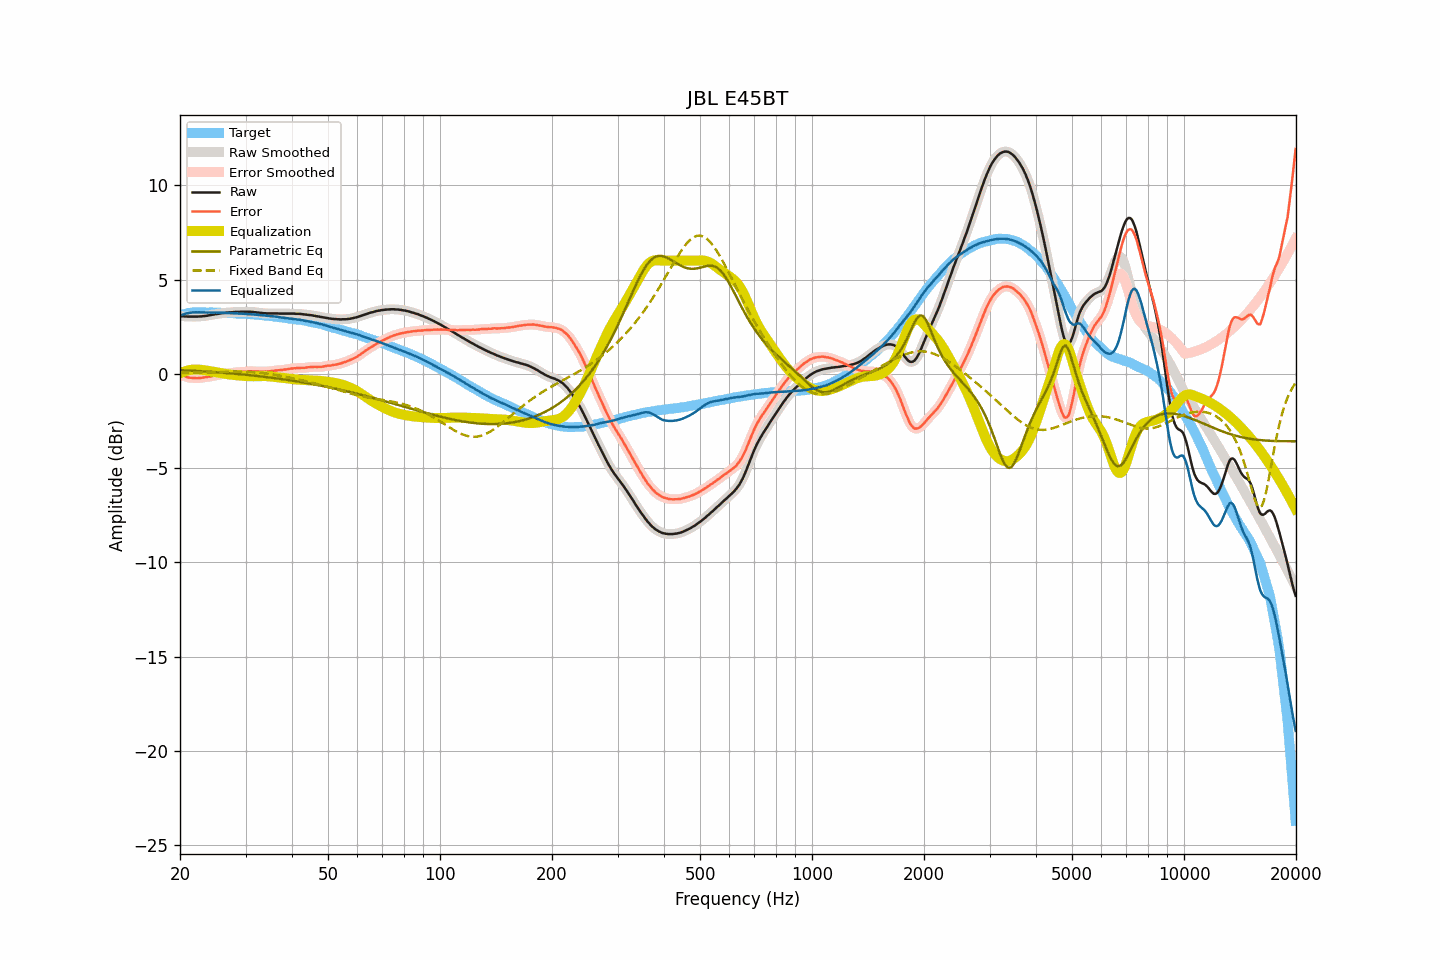

Data behind this chart, as committed beside it:
frequency, raw, smoothed, error, error_smoothed, equalization, parametric_eq, fixed_band_eq, equalized_raw, equalized_smoothed, target
20.00, 3.06, 3.06, -0.03, -0.03, 0.03, 0.20, 0.04, 3.09, 3.09, 3.09
20.20, 3.05, 3.06, -0.07, -0.06, 0.07, 0.19, 0.04, 3.12, 3.12, 3.12
20.40, 3.05, 3.05, -0.10, -0.10, 0.10, 0.19, 0.04, 3.15, 3.15, 3.15
20.61, 3.04, 3.04, -0.12, -0.13, 0.13, 0.19, 0.04, 3.17, 3.18, 3.17
20.81, 3.04, 3.04, -0.16, -0.16, 0.16, 0.18, 0.04, 3.20, 3.20, 3.20
21.02, 3.03, 3.03, -0.19, -0.19, 0.18, 0.18, 0.05, 3.21, 3.22, 3.23
21.23, 3.03, 3.03, -0.20, -0.21, 0.20, 0.17, 0.05, 3.23, 3.23, 3.24
21.44, 3.03, 3.03, -0.21, -0.22, 0.21, 0.17, 0.05, 3.25, 3.24, 3.25
21.66, 3.03, 3.03, -0.22, -0.22, 0.22, 0.16, 0.05, 3.26, 3.26, 3.25
21.87, 3.03, 3.03, -0.22, -0.23, 0.23, 0.16, 0.06, 3.26, 3.26, 3.25
22.09, 3.03, 3.03, -0.23, -0.23, 0.23, 0.15, 0.06, 3.26, 3.26, 3.26
22.31, 3.03, 3.03, -0.23, -0.23, 0.23, 0.15, 0.06, 3.26, 3.26, 3.26
22.54, 3.04, 3.04, -0.22, -0.22, 0.22, 0.14, 0.06, 3.26, 3.26, 3.26
22.76, 3.04, 3.04, -0.22, -0.21, 0.21, 0.14, 0.07, 3.26, 3.26, 3.26
22.99, 3.05, 3.05, -0.20, -0.20, 0.20, 0.13, 0.07, 3.26, 3.26, 3.25
23.22, 3.06, 3.06, -0.19, -0.19, 0.19, 0.13, 0.07, 3.26, 3.25, 3.25
23.45, 3.07, 3.07, -0.18, -0.18, 0.18, 0.12, 0.08, 3.25, 3.25, 3.25
23.69, 3.08, 3.08, -0.17, -0.16, 0.17, 0.12, 0.08, 3.25, 3.25, 3.25
23.92, 3.10, 3.10, -0.15, -0.15, 0.15, 0.11, 0.08, 3.25, 3.25, 3.25
24.16, 3.11, 3.11, -0.14, -0.14, 0.14, 0.10, 0.08, 3.25, 3.25, 3.26
24.40, 3.13, 3.13, -0.12, -0.12, 0.12, 0.10, 0.09, 3.25, 3.25, 3.26
24.65, 3.14, 3.15, -0.10, -0.10, 0.10, 0.09, 0.09, 3.25, 3.25, 3.25
24.89, 3.16, 3.16, -0.08, -0.09, 0.09, 0.09, 0.09, 3.25, 3.25, 3.24
25.14, 3.17, 3.17, -0.07, -0.07, 0.07, 0.08, 0.10, 3.24, 3.24, 3.24
25.39, 3.18, 3.19, -0.06, -0.06, 0.05, 0.07, 0.10, 3.24, 3.24, 3.24
25.65, 3.20, 3.20, -0.04, -0.04, 0.04, 0.07, 0.10, 3.24, 3.24, 3.24
25.91, 3.21, 3.21, -0.02, -0.02, 0.02, 0.06, 0.10, 3.24, 3.24, 3.23
26.16, 3.22, 3.22, -0.01, -0.01, 0.01, 0.05, 0.11, 3.23, 3.23, 3.23
26.43, 3.23, 3.23, 0.00, 0.00, -0.00, 0.05, 0.11, 3.23, 3.23, 3.23
26.69, 3.24, 3.24, 0.02, 0.02, -0.01, 0.04, 0.11, 3.23, 3.23, 3.23
26.96, 3.25, 3.25, 0.03, 0.02, -0.03, 0.03, 0.11, 3.23, 3.23, 3.23
27.23, 3.26, 3.26, 0.04, 0.04, -0.04, 0.03, 0.11, 3.22, 3.22, 3.22
27.50, 3.26, 3.27, 0.04, 0.04, -0.05, 0.02, 0.12, 3.21, 3.22, 3.22
27.77, 3.27, 3.27, 0.06, 0.06, -0.06, 0.01, 0.12, 3.22, 3.21, 3.21
28.05, 3.27, 3.28, 0.06, 0.07, -0.07, 0.00, 0.12, 3.21, 3.21, 3.21
28.33, 3.28, 3.28, 0.08, 0.08, -0.08, -0.00, 0.12, 3.21, 3.20, 3.20
28.62, 3.28, 3.28, 0.08, 0.09, -0.08, -0.01, 0.12, 3.20, 3.20, 3.20
28.90, 3.28, 3.29, 0.09, 0.09, -0.09, -0.02, 0.12, 3.19, 3.19, 3.20
29.19, 3.29, 3.29, 0.11, 0.10, -0.10, -0.03, 0.12, 3.19, 3.19, 3.18
29.48, 3.29, 3.29, 0.10, 0.10, -0.11, -0.03, 0.11, 3.19, 3.18, 3.19
29.78, 3.29, 3.29, 0.11, 0.11, -0.11, -0.04, 0.11, 3.18, 3.18, 3.18
30.08, 3.29, 3.29, 0.11, 0.11, -0.12, -0.05, 0.11, 3.17, 3.17, 3.18
30.38, 3.29, 3.29, 0.13, 0.12, -0.12, -0.06, 0.10, 3.17, 3.17, 3.17
30.68, 3.29, 3.29, 0.13, 0.13, -0.13, -0.07, 0.10, 3.17, 3.17, 3.16
30.99, 3.29, 3.29, 0.14, 0.13, -0.13, -0.08, 0.10, 3.16, 3.16, 3.15
31.30, 3.28, 3.28, 0.13, 0.13, -0.13, -0.09, 0.09, 3.15, 3.15, 3.15
31.61, 3.27, 3.27, 0.12, 0.13, -0.13, -0.10, 0.08, 3.14, 3.14, 3.15
31.93, 3.26, 3.26, 0.13, 0.13, -0.13, -0.10, 0.08, 3.14, 3.14, 3.14
32.24, 3.25, 3.25, 0.13, 0.12, -0.12, -0.11, 0.07, 3.13, 3.13, 3.12
32.57, 3.24, 3.24, 0.12, 0.12, -0.12, -0.12, 0.06, 3.12, 3.12, 3.12
32.89, 3.23, 3.23, 0.11, 0.12, -0.12, -0.13, 0.05, 3.11, 3.11, 3.12
33.22, 3.22, 3.22, 0.12, 0.11, -0.12, -0.14, 0.04, 3.11, 3.11, 3.11
33.55, 3.21, 3.21, 0.11, 0.11, -0.12, -0.15, 0.03, 3.10, 3.10, 3.10
33.89, 3.21, 3.21, 0.12, 0.12, -0.12, -0.16, 0.02, 3.09, 3.09, 3.09
34.23, 3.20, 3.20, 0.12, 0.12, -0.12, -0.17, 0.01, 3.08, 3.08, 3.09
34.57, 3.20, 3.20, 0.13, 0.13, -0.13, -0.18, -0.00, 3.07, 3.07, 3.07
34.92, 3.20, 3.20, 0.14, 0.14, -0.14, -0.20, -0.01, 3.06, 3.06, 3.06
35.27, 3.20, 3.20, 0.14, 0.15, -0.15, -0.21, -0.03, 3.06, 3.06, 3.06
35.62, 3.20, 3.20, 0.16, 0.16, -0.16, -0.22, -0.04, 3.05, 3.05, 3.04
35.97, 3.20, 3.20, 0.17, 0.17, -0.17, -0.23, -0.06, 3.04, 3.04, 3.03
... 635 more rows
